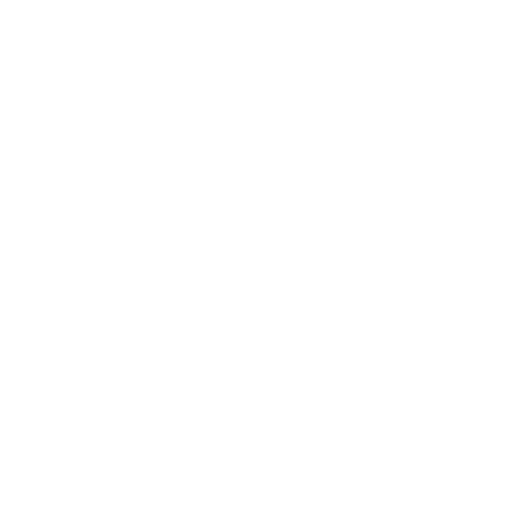
t = 0.00 s
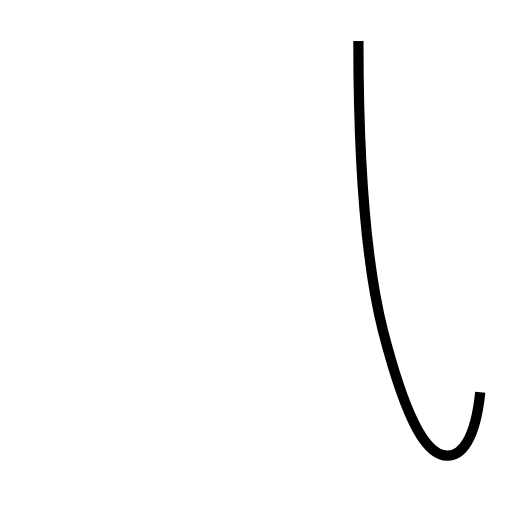
t = 1.51 s
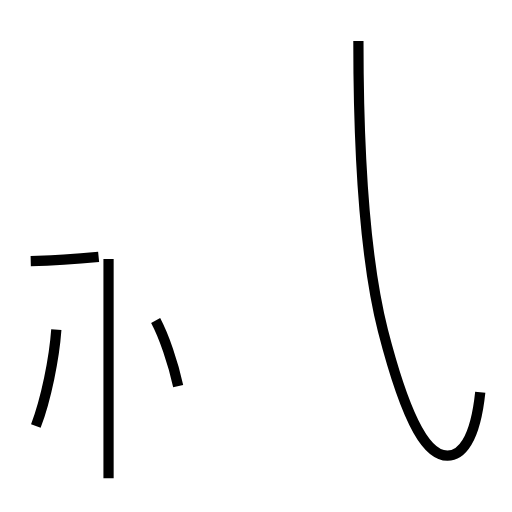
t = 2.84 s
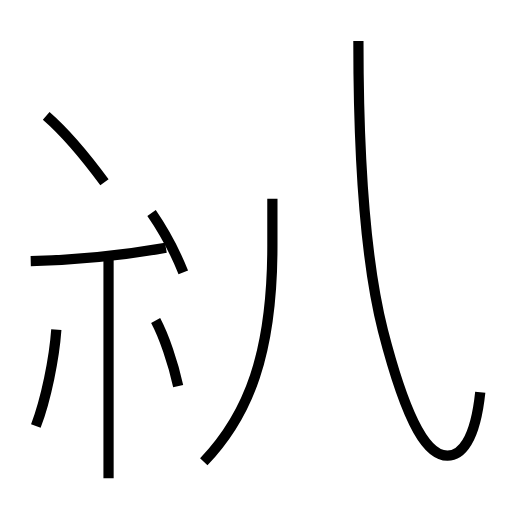
t = 4.32 s
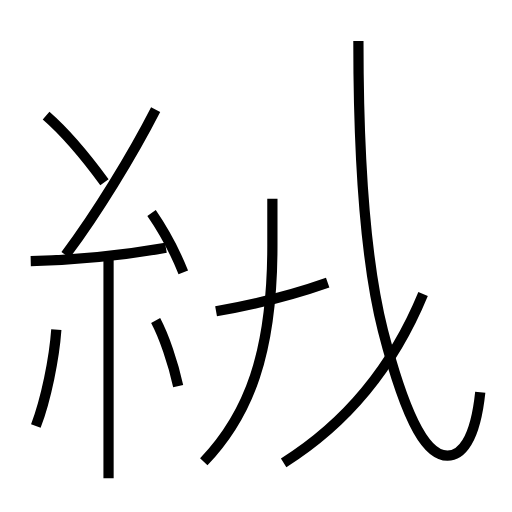
t = 5.81 s
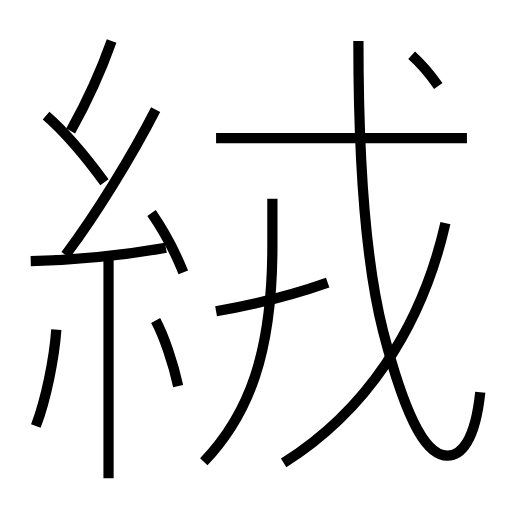
t = 7.17 s

The animated SVG that drew these frames (rendered in a browser with its animation timeline set to each time). Animation: 14 SMIL elements (animate=14); one cycle of 7.17 s.

<?xml version='1.0' encoding='utf-8'?>
<svg viewBox="0.0 -6.0 50.0 50.0" version="1.1" xmlns="http://www.w3.org/2000/svg"><rect x="-1000" y="-1000" width="2000" height="2000" stroke="white" fill="white" /><g style="fill:none;stroke:#000000;stroke-width:1"><path d="M 46.9 -5.7 C 46.4 -0.9 45.0 0.5 43.7 0.5 C 41.9 0.5 39.9 -2.0 37.4 -11.7 C 35.9 -17.6 35.0 -26.8 35.0 -40.0 " transform="translate(0.0 38.0)" stroke-dasharray="50.29787098905945" stroke-dashoffset="50.29787098905945"><animate attributeName="stroke-dashoffset" from="50.29787098905945" to="0" dur="1.5089361296717834s" begin="0s" fill="freeze" /></path><path d="M 3.5 -2.4 C 4.5 -5.0 5.3 -9.0 5.5 -11.8 " transform="translate(0.0 38.0)" stroke-dasharray="9.638516298594547" stroke-dashoffset="9.638516298594547"><animate attributeName="stroke-dashoffset" from="9.638516298594547" to="0" dur="0.28915548895783644s" begin="1.5089361296717834s" fill="freeze" /></path><path d="M 10.6 2.7 L 10.6 -18.7 " transform="translate(0.0 38.0)" stroke-dasharray="21.4" stroke-dashoffset="21.4"><animate attributeName="stroke-dashoffset" from="21.4" to="0" dur="0.6419999999999999s" begin="1.7980916186296199s" fill="freeze" /></path><path d="M 17.4 -6.3 C 16.9 -8.6 16.0 -11.2 15.2 -12.7 " transform="translate(0.0 38.0)" stroke-dasharray="6.784930952827926" stroke-dashoffset="6.784930952827926"><animate attributeName="stroke-dashoffset" from="6.784930952827926" to="0" dur="0.20354792858483778s" begin="2.4400916186296198s" fill="freeze" /></path><path d="M 3.0 -18.5 C 7.3 -18.6 12.2 -19.1 16.2 -19.8 " transform="translate(0.0 38.0)" stroke-dasharray="13.275217109504956" stroke-dashoffset="13.275217109504956"><animate attributeName="stroke-dashoffset" from="13.275217109504956" to="0" dur="0.39825651328514866s" begin="2.6436395472144576s" fill="freeze" /></path><path d="M 19.9 1.1 C 24.3 -3.5 26.6 -9.5 26.6 -20.0 L 26.6 -24.6 " transform="translate(0.0 38.0)" stroke-dasharray="27.33513530032608" stroke-dashoffset="27.33513530032608"><animate attributeName="stroke-dashoffset" from="27.33513530032608" to="0" dur="0.8200540590097823s" begin="3.041896060499606s" fill="freeze" /></path><path d="M 17.9 -17.4 C 17.1 -19.4 15.9 -21.6 14.8 -23.2 " transform="translate(0.0 38.0)" stroke-dasharray="6.588525646495389" stroke-dashoffset="6.588525646495389"><animate attributeName="stroke-dashoffset" from="6.588525646495389" to="0" dur="0.19765576939486168s" begin="3.8619501195093884s" fill="freeze" /></path><path d="M 10.2 -26.2 C 8.0 -29.2 6.0 -31.4 4.5 -32.7 " transform="translate(0.0 38.0)" stroke-dasharray="8.661261356060065" stroke-dashoffset="8.661261356060065"><animate attributeName="stroke-dashoffset" from="8.661261356060065" to="0" dur="0.25983784068180193s" begin="4.05960588890425s" fill="freeze" /></path><path d="M 6.4 -19.1 C 9.4 -23.1 12.9 -28.8 15.2 -33.3 " transform="translate(0.0 38.0)" stroke-dasharray="16.722945541443252" stroke-dashoffset="16.722945541443252"><animate attributeName="stroke-dashoffset" from="16.722945541443252" to="0" dur="0.5016883662432976s" begin="4.319443729586052s" fill="freeze" /></path><path d="M 21.1 -13.6 C 24.5 -14.2 28.6 -15.2 32.0 -16.4 " transform="translate(0.0 38.0)" stroke-dasharray="11.265465207156288" stroke-dashoffset="11.265465207156288"><animate attributeName="stroke-dashoffset" from="11.265465207156288" to="0" dur="0.3379639562146886s" begin="4.821132095829349s" fill="freeze" /></path><path d="M 27.7 1.2 C 35.5 -3.7 41.1 -11.7 43.5 -22.2 " transform="translate(0.0 38.0)" stroke-dasharray="28.993377658505096" stroke-dashoffset="28.993377658505096"><animate attributeName="stroke-dashoffset" from="28.993377658505096" to="0" dur="0.8698013297551529s" begin="5.159096052044038s" fill="freeze" /></path><path d="M 6.9 -31.2 C 8.4 -33.9 9.8 -36.9 10.9 -40.0 " transform="translate(0.0 38.0)" stroke-dasharray="9.677384174518322" stroke-dashoffset="9.677384174518322"><animate attributeName="stroke-dashoffset" from="9.677384174518322" to="0" dur="0.29032152523554966s" begin="6.028897381799191s" fill="freeze" /></path><path d="M 45.6 -30.5 L 21.1 -30.5 " transform="translate(0.0 38.0)" stroke-dasharray="24.5" stroke-dashoffset="24.5"><animate attributeName="stroke-dashoffset" from="24.5" to="0" dur="0.735s" begin="6.319218907034741s" fill="freeze" /></path><path d="M 42.8 -35.6 C 42.1 -36.6 41.1 -37.8 40.2 -38.6" transform="translate(0.0 38.0)" stroke-dasharray="3.9777403035894774" stroke-dashoffset="3.9777403035894774"><animate attributeName="stroke-dashoffset" from="3.9777403035894774" to="0" dur="0.11933220910768431s" begin="7.054218907034741s" fill="freeze" /></path></g></svg>
